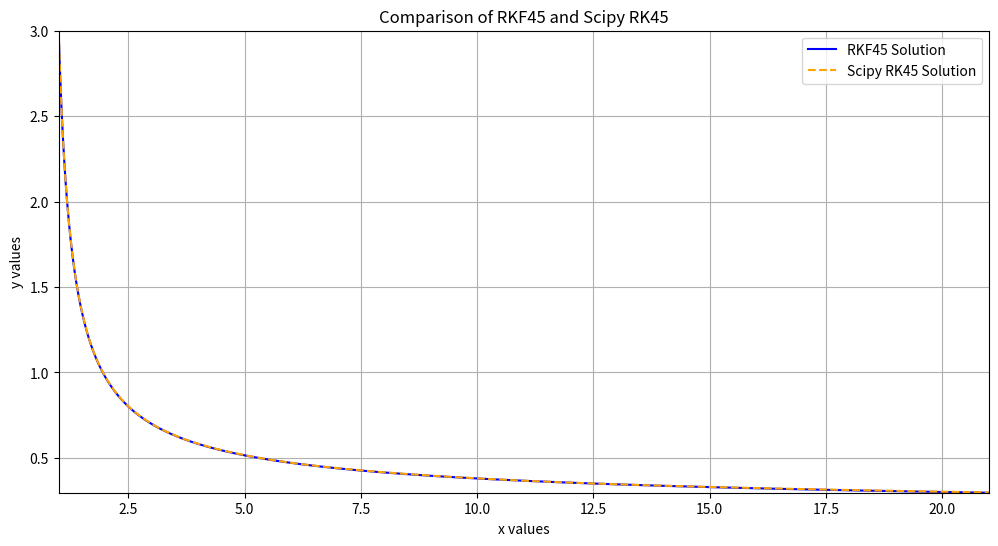
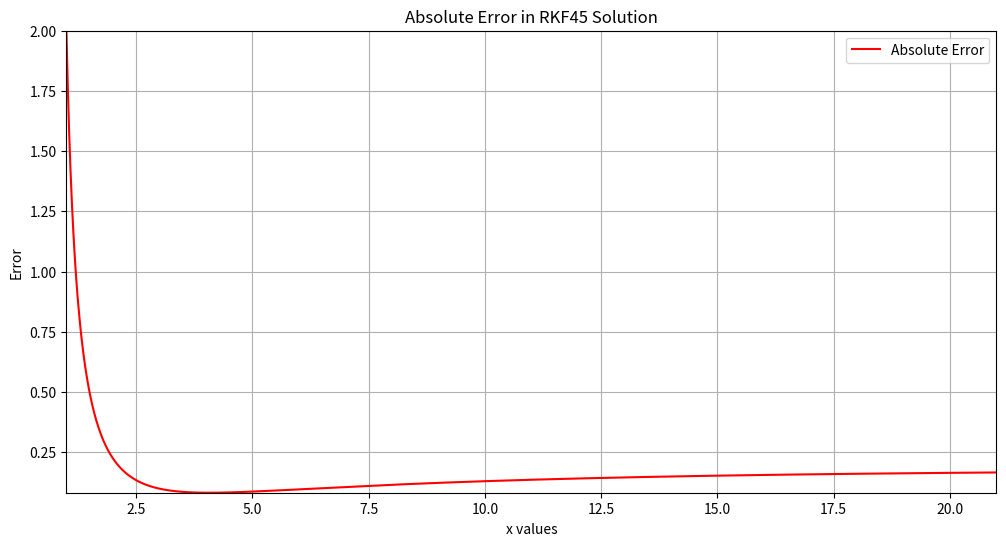
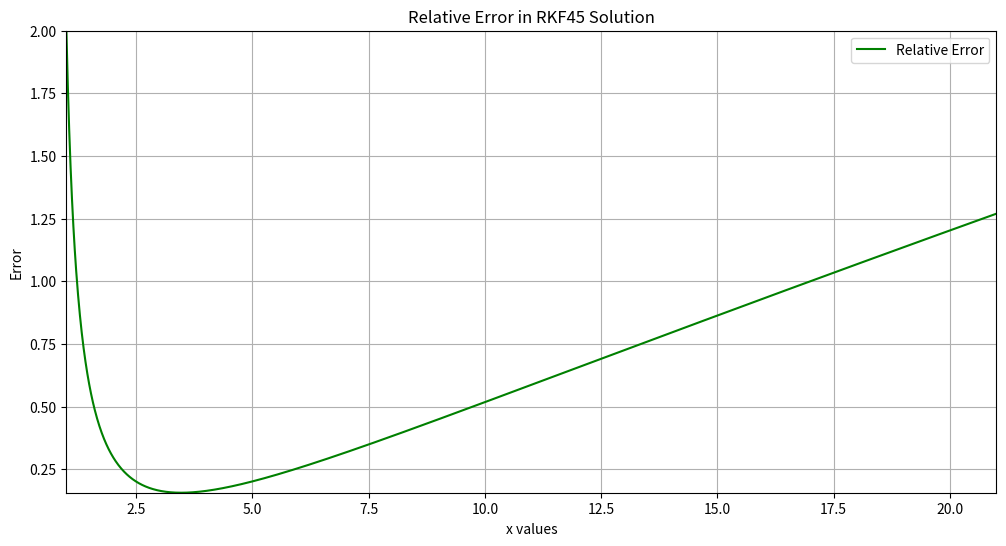

Generate these figures, in order, with matplotlib:
"""
CST-305: Project 2 – Runge-Kutta-Fehlberg (RKF) for ODE
[redacted]
Date: 2025
Description:
    - This script implements the RKF45 method for solving the ODE: dy/dx = -y^2 / x
    - It calculates and compares numerical solutions with an analytical solution.
    - The program tests performance by running RKF on 2000 steps.
    - Outputs include numerical values, computational time, error analysis, and plots.
"""

import numpy as np
import pandas as pd
import time
import matplotlib.pyplot as plt
from scipy.integrate import solve_ivp


# Define the given ODE function
def f(x, y):
    """Computes dy/dx = -y^2 / x"""
    return -y ** 2 / x


# RKF45 Coefficients
c = [0, 1 / 4, 3 / 8, 12 / 13, 1, 1 / 2]
a = [
    [],
    [1 / 4],
    [3 / 32, 9 / 32],
    [1932 / 2197, -7200 / 2197, 7296 / 2197],
    [439 / 216, -8, 3680 / 513, -845 / 4104],
    [-8 / 27, 2, -3544 / 2565, 1859 / 4104, -11 / 40]
]
b = [16 / 135, 0, 6656 / 12825, 28561 / 56430, -9 / 50, 2 / 55]

# Initial Conditions
x0, y0 = 1, 3
h = 0.01
n_steps = 6  # For manual verification


def run_rkf45(x0, y0, h, steps):
    """Runge-Kutta-Fehlberg (RKF45) numerical solver for ODE."""
    x_values, y_values = [x0], [y0]

    for i in range(1, steps + 1):
        x_n, y_n = x_values[-1], y_values[-1]

        k1 = h * f(x_n, y_n)
        k2 = h * f(x_n + c[1] * h, y_n + a[1][0] * k1)
        k3 = h * f(x_n + c[2] * h, y_n + a[2][0] * k1 + a[2][1] * k2)
        k4 = h * f(x_n + c[3] * h, y_n + a[3][0] * k1 + a[3][1] * k2 + a[3][2] * k3)
        k5 = h * f(x_n + c[4] * h, y_n + a[4][0] * k1 + a[4][1] * k2 + a[4][2] * k3 + a[4][3] * k4)
        k6 = h * f(x_n + c[5] * h, y_n + a[5][0] * k1 + a[5][1] * k2 + a[5][2] * k3 + a[5][3] * k4 + a[5][4] * k5)

        y_next = y_n + b[0] * k1 + b[1] * k2 + b[2] * k3 + b[3] * k4 + b[4] * k5 + b[5] * k6
        x_next = x_n + h

        x_values.append(x_next)
        y_values.append(y_next)
        print(f"Step {i}: x = {x_next:.4f}, y = {y_next:.6f}")

    return x_values, y_values


# Run for first 6 steps to match manual calculations
x_values, y_values = run_rkf45(x0, y0, h, n_steps)


# Function for analytical solution
def exact_solution(x):
    """Exact solution y(x) = 3 / (x + 2)"""
    return 3 / (x + 2)


# Compute exact values for comparison
exact_values = [exact_solution(x) for x in x_values]
absolute_errors = np.abs(np.array(y_values) - np.array(exact_values))
relative_errors = np.abs(absolute_errors / np.array(exact_values))

# Large-scale computation for performance testing
n_steps_large = 2000
print(f"\nRunning RKF45 for {n_steps_large} steps...")

start_time = time.time()
x_large, y_large = run_rkf45(x0, y0, h, n_steps_large)
end_time = time.time()

computation_time = end_time - start_time
print(f"Completed {n_steps_large} steps in {computation_time:.6f} seconds.")

# Solve using scipy.integrate.solve_ivp for comparison
sol = solve_ivp(f, [x0, x_large[-1]], [y0], t_eval=x_large, method='RK45')

# Plot RKF45 vs. Scipy RK45
plt.figure(figsize=(12, 6))
plt.plot(x_large, y_large, label="RKF45 Solution", color='blue')
plt.plot(sol.t, sol.y[0], '--', label="Scipy RK45 Solution", color='orange')
plt.xlabel("x values")
plt.ylabel("y values")
plt.title("Comparison of RKF45 and Scipy RK45")
plt.legend()
plt.grid()
plt.xlim(min(x_large), max(x_large))  # Ensuring full range is shown
plt.ylim(min(min(y_large), min(sol.y[0])), max(max(y_large), max(sol.y[0])))
plt.show()

# Plot absolute error with full range
plt.figure(figsize=(12, 6))
plt.plot(x_large, np.abs(np.array(y_large) - np.array([exact_solution(x) for x in x_large])),
         label="Absolute Error", color='red')
plt.xlabel("x values")
plt.ylabel("Error")
plt.title("Absolute Error in RKF45 Solution")
plt.legend()
plt.grid()
plt.xlim(min(x_large), max(x_large))  # Full range
plt.ylim(min(np.abs(y_large - np.array([exact_solution(x) for x in x_large]))),
         max(np.abs(y_large - np.array([exact_solution(x) for x in x_large]))))  # Full range
plt.show()

# Plot relative error with full range
plt.figure(figsize=(12, 6))
plt.plot(x_large, np.abs(np.array(y_large) - np.array([exact_solution(x) for x in x_large])) /
         np.abs(np.array([exact_solution(x) for x in x_large])),
         label="Relative Error", color='green')
plt.xlabel("x values")
plt.ylabel("Error")
plt.title("Relative Error in RKF45 Solution")
plt.legend()
plt.grid()
plt.xlim(min(x_large), max(x_large))  # Full range
plt.ylim(min(np.abs(np.array(y_large) - np.array([exact_solution(x) for x in x_large])) /
             np.abs(np.array([exact_solution(x) for x in x_large]))),
         max(np.abs(np.array(y_large) - np.array([exact_solution(x) for x in x_large])) /
             np.abs(np.array([exact_solution(x) for x in x_large]))))  # Full range
plt.show()


# Save results for further analysis
large_scale_df = pd.DataFrame({'Step': range(n_steps_large + 1), 'x_n': x_large, 'y_n': y_large})
large_scale_df.to_csv("rkf45_results_large.csv", index=False)
print("\nResults saved to 'rkf45_results_large.csv'.")
